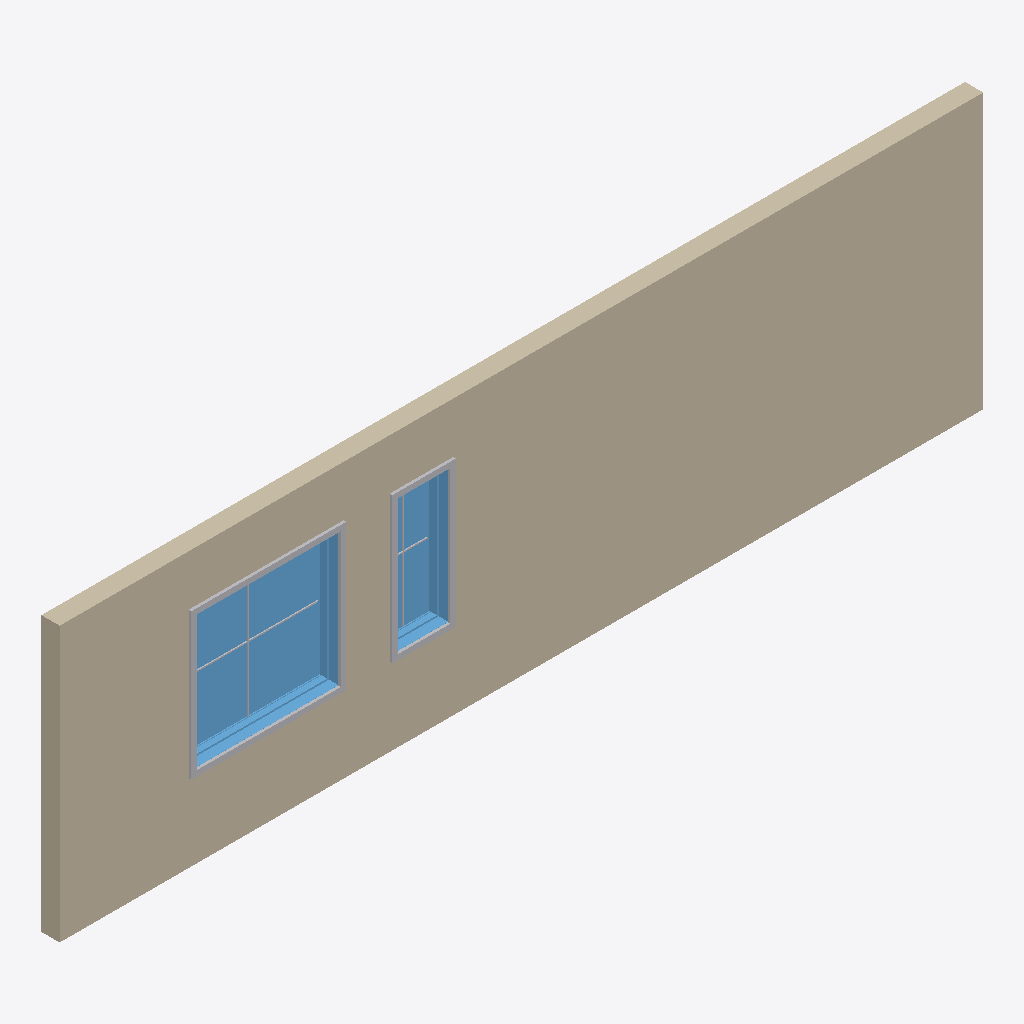
Isometric view of an IFC building model (IFC-SPF (STEP), schema IFC4X3, length unit millimetre), seen from the south-west, elements coloured by IFC class: 4 other elements (light grey), 2 windows (light blue), 1 wall (beige).
Extent 10.1 m × 0.3 m × 3.0 m (x, y, z). Storeys (2): L1 at 0.00 m; L2 at 3.00 m. Elements (9): 6 IfcBuildingElementProxy, 2 IfcWindow, 1 IfcWall.

HEADER;
FILE_DESCRIPTION(('ViewDefinition [CoordinationView]','RevitIdentifiers [ContentGUID: cbb0ae2e-6350-4225-8ca4-af668662c38d, VersionGUID: da0e4982-b96b-49c1-ba93-e9f7aec6baca, NumberOfSaves: 21]','CoordinateReference [CoordinateBase: Shared Coordinates]'),'2;1');
FILE_NAME('01_013.ifc','2026-01-06T12:07:01+01:00',(''),(''),'ODA SDAI 24.6','Autodesk Revit 24.3.30.11 (ENU) - IFC 24.3.30.11','');
FILE_SCHEMA(('IFC4X3'));
ENDSEC;
DATA;
#27=IFCPROJECT('3BiAukOr129OoahsPvdJnz',#18,'Project Number',$,$,'Project Name','Project Status',(#22),#1062);
#42=IFCSITE('3BiAukOr129OoahsPvdJn$',#18,'Default',$,$,#41,$,$,.ELEMENT.,(42,21,31,401672),(-71,-3,-24,-345703),0.0,$,$);
#32=IFCBUILDING('3BiAukOr129OoahsPvdJny',#18,'Building Name',$,$,#30,$,'Building Name',.ELEMENT.,$,$,#31);
#35=IFCBUILDINGSTOREY('2JF4e6axWHqu3u0C1FZlmi',#18,'L1',$,'Level:8mm Head',#34,$,'L1',.ELEMENT.,0.0);
#39=IFCBUILDINGSTOREY('1ZGO8hrFCHqw0v0026FpFv',#18,'L2',$,'Level:8mm Head',#38,$,'L2',.ELEMENT.,3000.0);
#73=IFCWALL('2KbOAL4v52mv2YJ6fTqlOA',#18,'Basic Wall:Generic - 200mm:1602307',$,'Basic Wall:Generic - 200mm',#57,#72,'1602307',.NOTDEFINED.);
#823=IFCWINDOW('2KbOAL4v52mv2YJ6fTql5A',#18,'M_Window-Fixed:1500 x 1500mm:1602627',$,'M_Window-Fixed:1500 x 1500mm',#1059,#819,'1602627',1500.0,1600.0,.WINDOW.,.NOTDEFINED.,$);
#386=IFCWINDOW('2KbOAL4v52mv2YJ6fTqlOz',#18,'M_Window-Fixed:600 x 1500mm:1602356',$,'M_Window-Fixed:600 x 1500mm',#1044,#382,'1602356',1500.0,600.0,.WINDOW.,.NOTDEFINED.,$);
#976=IFCBUILDINGELEMENTPROXY('2KbOAL4v52mv2YJ6fTql5F',#18,'M_Trim-Window-Interior-Flat:Picture Frame:1602630',$,'M_Trim-Window-Interior-Flat:Picture Frame',#975,#972,'1602630',.NOTDEFINED.);
#558=IFCBUILDINGELEMENTPROXY('2KbOAL4v52mv2YJ6fTqlOm',#18,'M_Trim-Window-Interior-Flat:Picture Frame:1602361',$,'M_Trim-Window-Interior-Flat:Picture Frame',#557,#554,'1602361',.NOTDEFINED.);
#890=IFCBUILDINGELEMENTPROXY('2KbOAL4v52mv2YJ6fTql5D',#18,'M_Muntin Pattern_2x2:M_Muntin Pattern_2x2:1602628',$,'M_Muntin Pattern_2x2:M_Muntin Pattern_2x2',#889,#886,'1602628',.NOTDEFINED.);
#470=IFCBUILDINGELEMENTPROXY('2KbOAL4v52mv2YJ6fTqlO_',#18,'M_Muntin Pattern_2x2:M_Muntin Pattern_2x2:1602359',$,'M_Muntin Pattern_2x2:M_Muntin Pattern_2x2',#469,#466,'1602359',.NOTDEFINED.);
ENDSEC;
